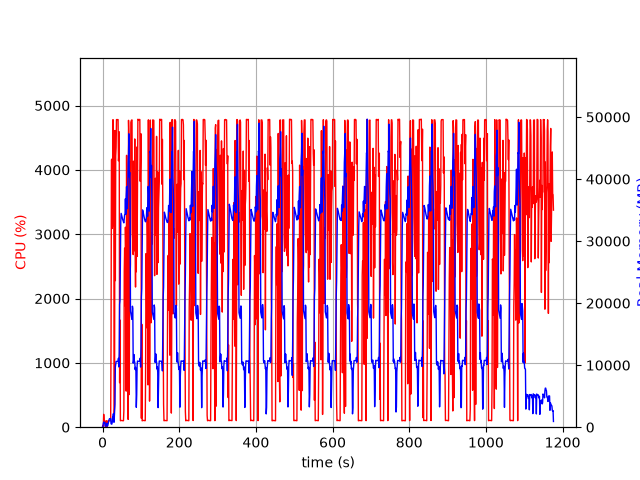

The table this chart was drawn from, first rows:
elapsed_time, nproc, cpu, mem_real, mem_virtual
3.814697265625e-05, 1, 0.0, 7.605, 3185
1.006, 2, 28.8, 48.09, 160.6
2.013, 4, 11.9, 590.1, 2341
3.02, 4, 200.4, 820.9, 2637
4.028, 4, 101.3, 801.5, 2605
5.035, 3, 99.2, 679.9, 2159
6.043, 3, 100.2, 763.3, 2271
7.051, 3, 1.0, 240.2, 1597
8.058, 3, 1.0, 305.2, 1665
9.065, 3, 3.0, 143.2, 1502
10.07, 3, 99.3, 366.4, 1734
11.08, 5, 3.0, 635, 2594
12.09, 4, 1.0, 310.4, 1959
13.1, 1, 54.5, 188.3, 1255
14.11, 1, 100.2, 460.3, 1895
15.11, 1, 100.3, 714.3, 3175
16.12, 1, 99.2, 992.3, 3175
17.13, 1, 100.2, 1224, 5741
18.13, 1, 100.3, 1368, 5229
19.14, 1, 99.2, 1368, 5229
20.15, 1, 100.3, 1368, 5229
21.16, 1, 100.1, 1368, 5229
22.17, 1, 1327, 565.6, 9211
23.19, 1, 4153, 497, 9233
24.21, 1, 4167, 501.1, 9247
25.23, 1, 3089, 766.7, 9827
26.26, 1, 3147, 1663, 9827
27.28, 1, 4780, 1663, 9827
28.3, 1, 4305, 2175, 9827
29.31, 1, 3787, 805, 10879
30.32, 1, 100.2, 805, 10879
31.33, 1, 308.9, 2770, 10439
32.34, 1, 4612, 3682, 10439
33.36, 1, 2278, 9722, 21213
34.37, 1, 4219, 10154, 21213
35.38, 1, 4345, 10606, 21213
36.4, 1, 4782, 10606, 21213
37.42, 1, 4781, 10606, 21213
38.44, 1, 4781, 10591, 21213
39.46, 1, 4780, 10591, 21213
40.48, 1, 4781, 10591, 21213
41.5, 1, 4141, 11103, 21213
42.51, 1, 4215, 9713, 21213
43.52, 1, 4591, 12033, 25280
44.53, 1, 691.7, 19808, 36220
45.54, 1, 1666, 20413, 56700
46.55, 1, 100.1, 26825, 56700
47.55, 1, 103.1, 33170, 56700
48.56, 1, 104.1, 34469, 56700
49.57, 1, 104.2, 34233, 56700
50.58, 1, 103.2, 33999, 56700
51.59, 1, 102.3, 33732, 56700
52.59, 1, 102.3, 33438, 56700
53.6, 1, 100.3, 33315, 56700
54.61, 1, 101.3, 33081, 56700
55.61, 1, 257.2, 32947, 56700
56.62, 1, 2420, 33564, 56700
57.64, 1, 2783, 34248, 56700
58.65, 1, 1889, 34297, 56700
59.66, 1, 3108, 36824, 56700
... 1,101 more rows
